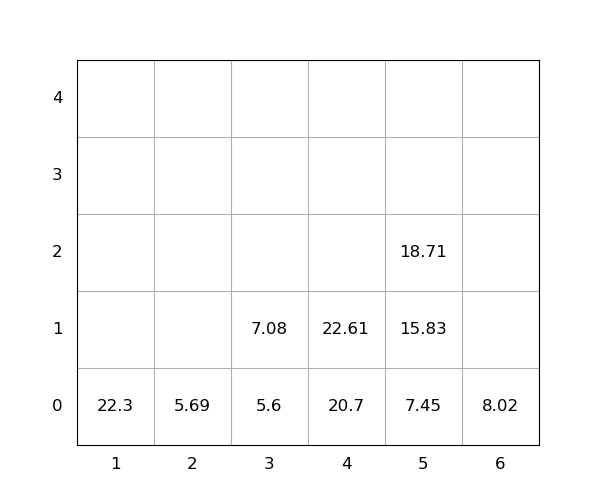

Values plotted in this chart, from the file beside it:
idx, loc_x, loc_y, loc_z, weight, group, score, seq, reloc, size(ft)
1, 4, 0, 0, 20.7, 0, 20.7, 1, 0, 20
2, 4, 0, 1, 22.61, 0, 22.61, 2, 0, 20
3, 1, 0, 0, 22.3, 0, 22.3, 3, 0, 20
4, 5, 0, 0, 7.45, 0, 7.45, 4, 0, 20
5, 3, 0, 0, 5.6, 0, 5.6, 5, 0, 20
6, 5, 0, 1, 15.83, 0, 15.83, 6, 0, 20
7, 5, 0, 2, 18.71, 0, 18.71, 7, 0, 20
8, 2, 0, 0, 5.69, 0, 5.69, 8, 0, 20
9, 3, 0, 1, 7.08, 0, 7.08, 9, 0, 20
10, 6, 0, 0, 8.02, 0, 8.02, 10, 0, 20
